Labelled photos from "pdata", an image-classification folder in emwebaze/dsa2018materials. The possible labels are: cbb, cbsd, cgm, cmd, healthy.

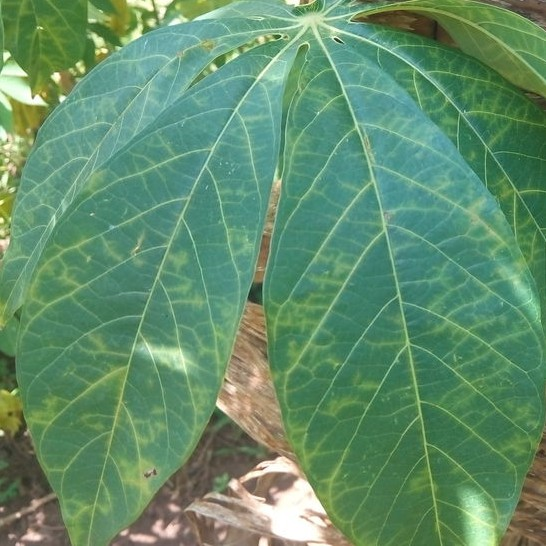
Label: cbsd

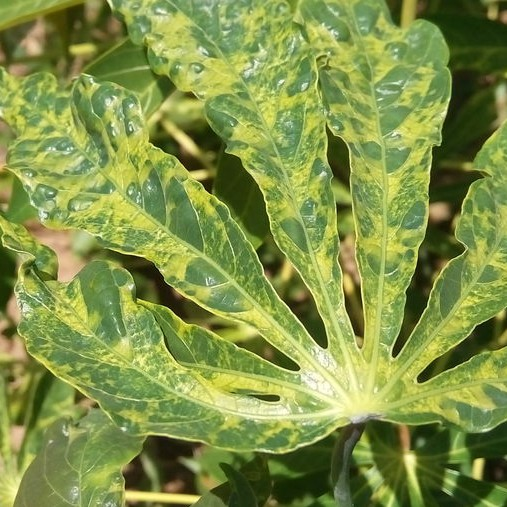
Label: cmd

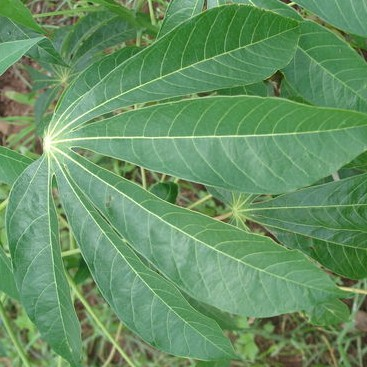
Label: healthy

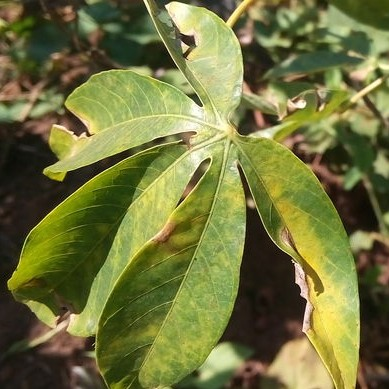
Label: cbb

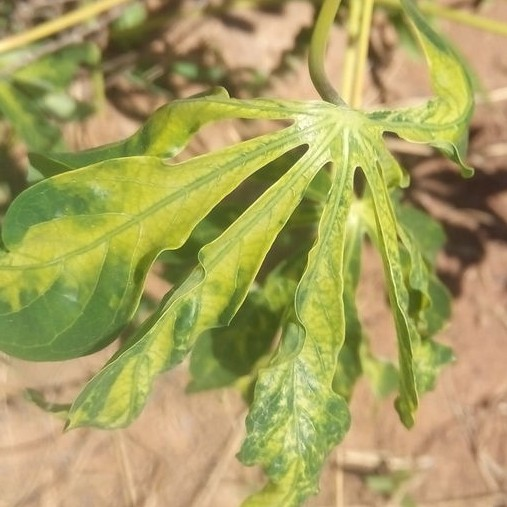
Label: cmd

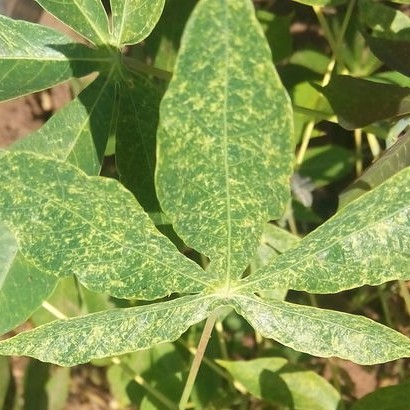
Label: cgm
